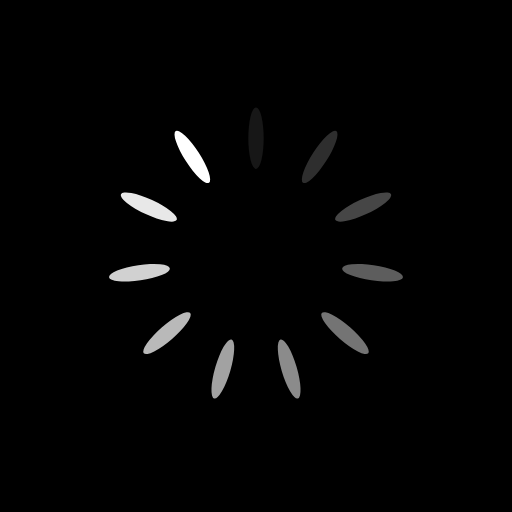
t = 0.00 s
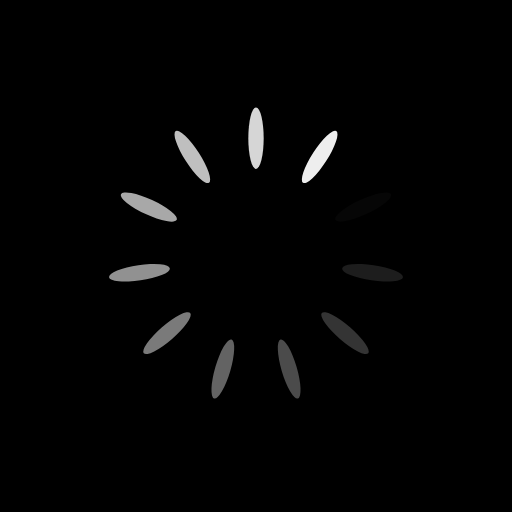
t = 0.25 s
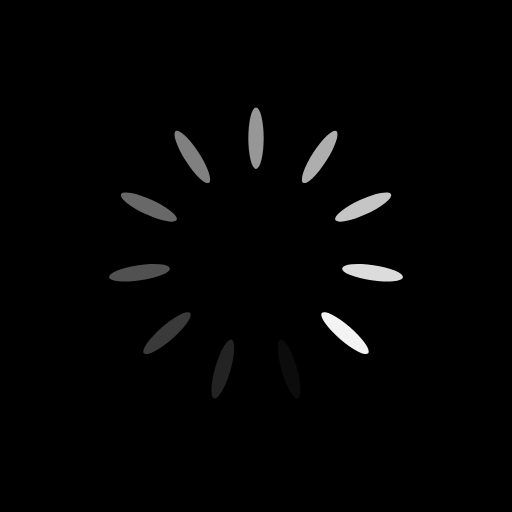
t = 0.50 s
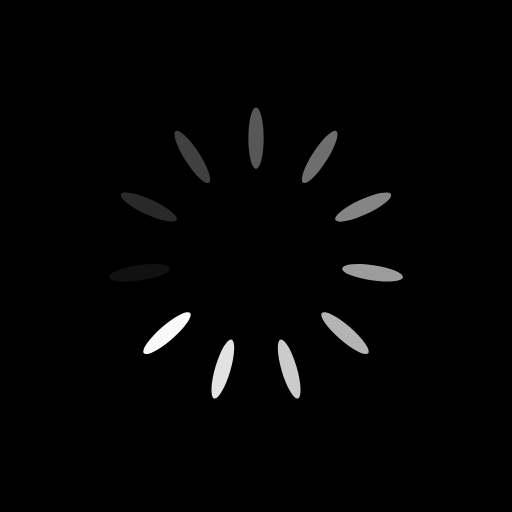
t = 0.75 s

The animated SVG that drew these frames (rendered in a browser with its animation timeline set to each time). Animation: 11 SMIL elements (animate=11); one cycle of 1.00 s, repeats indefinitely.

<?xml version="1.0" encoding="utf-8"?>
<svg xmlns="http://www.w3.org/2000/svg" xmlns:xlink="http://www.w3.org/1999/xlink" style="margin: auto; background: rgb(0, 0, 0); display: block; shape-rendering: auto;" width="200px" height="200px" viewBox="0 0 100 100" preserveAspectRatio="xMidYMid">
<g transform="rotate(0 50 50)">
  <rect x="48.5" y="21" rx="1.5" ry="6" width="3" height="12" fill="#ffffff">
    <animate attributeName="opacity" values="1;0" keyTimes="0;1" dur="1s" begin="-0.9090909090909091s" repeatCount="indefinite"></animate>
  </rect>
</g><g transform="rotate(32.72727272727273 50 50)">
  <rect x="48.5" y="21" rx="1.5" ry="6" width="3" height="12" fill="#ffffff">
    <animate attributeName="opacity" values="1;0" keyTimes="0;1" dur="1s" begin="-0.8181818181818182s" repeatCount="indefinite"></animate>
  </rect>
</g><g transform="rotate(65.45454545454545 50 50)">
  <rect x="48.5" y="21" rx="1.5" ry="6" width="3" height="12" fill="#ffffff">
    <animate attributeName="opacity" values="1;0" keyTimes="0;1" dur="1s" begin="-0.7272727272727273s" repeatCount="indefinite"></animate>
  </rect>
</g><g transform="rotate(98.18181818181819 50 50)">
  <rect x="48.5" y="21" rx="1.5" ry="6" width="3" height="12" fill="#ffffff">
    <animate attributeName="opacity" values="1;0" keyTimes="0;1" dur="1s" begin="-0.6363636363636364s" repeatCount="indefinite"></animate>
  </rect>
</g><g transform="rotate(130.9090909090909 50 50)">
  <rect x="48.5" y="21" rx="1.5" ry="6" width="3" height="12" fill="#ffffff">
    <animate attributeName="opacity" values="1;0" keyTimes="0;1" dur="1s" begin="-0.5454545454545454s" repeatCount="indefinite"></animate>
  </rect>
</g><g transform="rotate(163.63636363636363 50 50)">
  <rect x="48.5" y="21" rx="1.5" ry="6" width="3" height="12" fill="#ffffff">
    <animate attributeName="opacity" values="1;0" keyTimes="0;1" dur="1s" begin="-0.45454545454545453s" repeatCount="indefinite"></animate>
  </rect>
</g><g transform="rotate(196.36363636363637 50 50)">
  <rect x="48.5" y="21" rx="1.5" ry="6" width="3" height="12" fill="#ffffff">
    <animate attributeName="opacity" values="1;0" keyTimes="0;1" dur="1s" begin="-0.36363636363636365s" repeatCount="indefinite"></animate>
  </rect>
</g><g transform="rotate(229.0909090909091 50 50)">
  <rect x="48.5" y="21" rx="1.5" ry="6" width="3" height="12" fill="#ffffff">
    <animate attributeName="opacity" values="1;0" keyTimes="0;1" dur="1s" begin="-0.2727272727272727s" repeatCount="indefinite"></animate>
  </rect>
</g><g transform="rotate(261.8181818181818 50 50)">
  <rect x="48.5" y="21" rx="1.5" ry="6" width="3" height="12" fill="#ffffff">
    <animate attributeName="opacity" values="1;0" keyTimes="0;1" dur="1s" begin="-0.18181818181818182s" repeatCount="indefinite"></animate>
  </rect>
</g><g transform="rotate(294.54545454545456 50 50)">
  <rect x="48.5" y="21" rx="1.5" ry="6" width="3" height="12" fill="#ffffff">
    <animate attributeName="opacity" values="1;0" keyTimes="0;1" dur="1s" begin="-0.09090909090909091s" repeatCount="indefinite"></animate>
  </rect>
</g><g transform="rotate(327.27272727272725 50 50)">
  <rect x="48.5" y="21" rx="1.5" ry="6" width="3" height="12" fill="#ffffff">
    <animate attributeName="opacity" values="1;0" keyTimes="0;1" dur="1s" begin="0s" repeatCount="indefinite"></animate>
  </rect>
</g>
<!-- [ldio] generated by https://loading.io/ --></svg>